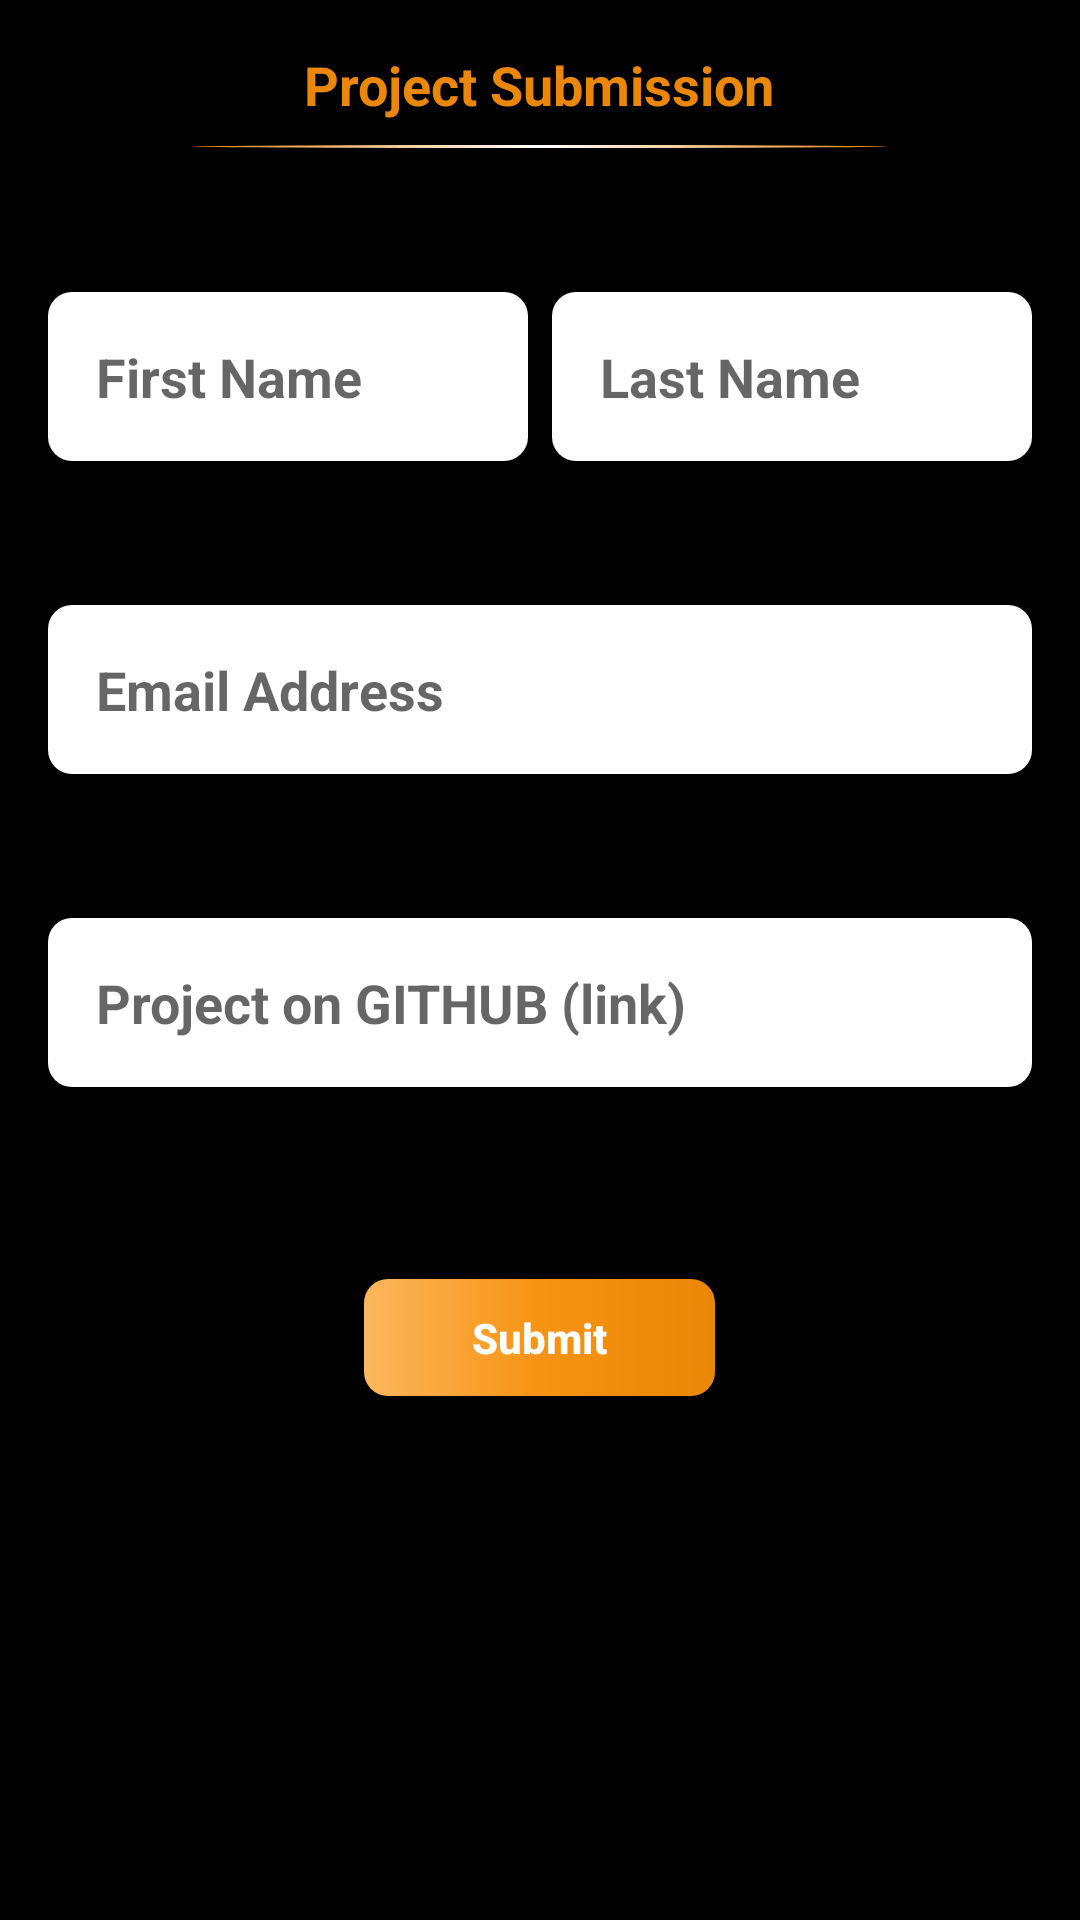

This screen was rendered from an Android layout file. Write that file and the resources it references.
<!-- AndroidManifest.xml: application theme Theme.AADPracticeProject -->
<!-- res/layout/activity_submission.xml -->
<layout
    xmlns:android="http://schemas.android.com/apk/res/android"
    xmlns:app="http://schemas.android.com/apk/res-auto"
    xmlns:tools="http://schemas.android.com/tools"
    tools:ignore="ContentDescription"
    >

    <androidx.coordinatorlayout.widget.CoordinatorLayout
        android:layout_width="match_parent"
        android:layout_height="match_parent"
        android:background="@color/black"
        >

        <ScrollView
            android:layout_width="match_parent"
            android:layout_height="match_parent"
            >

            <LinearLayout
                android:layout_width="match_parent"
                android:layout_height="wrap_content"
                android:gravity="center"
                android:orientation="vertical"
                android:padding="16dp"
                >

                <TextView
                    android:layout_width="wrap_content"
                    android:layout_height="wrap_content"
                    android:text="@string/project_submission"
                    android:textColor="@color/yellow"
                    android:textSize="18sp"
                    android:textStyle="bold"
                    />

                <View
                    android:layout_width="match_parent"
                    android:layout_height="1dp"
                    android:layout_marginHorizontal="48dp"
                    android:layout_marginTop="8dp"
                    android:background="@drawable/background_form_divider"
                    />

                <LinearLayout
                    android:layout_width="match_parent"
                    android:layout_height="wrap_content"
                    android:layout_marginTop="@dimen/form_margin_vertical"
                    android:baselineAligned="false"
                    android:orientation="horizontal"
                    >

                    <com.google.android.material.textfield.TextInputEditText
                        android:id="@+id/first_name_EditText"
                        style="@style/SubmissionForm"
                        android:layout_width="0dp"
                        android:layout_height="wrap_content"
                        android:layout_marginEnd="4dp"
                        android:layout_weight="1"
                        android:hint="@string/first_name"
                        android:inputType="textCapWords"
                        android:nextFocusDown="@id/last_name_EditText"
                        />

                    <com.google.android.material.textfield.TextInputEditText
                        android:id="@+id/last_name_EditText"
                        style="@style/SubmissionForm"
                        android:layout_width="0dp"
                        android:layout_height="wrap_content"
                        android:layout_marginStart="4dp"
                        android:layout_weight="1"
                        android:hint="@string/last_name"
                        android:inputType="textCapWords"
                        android:nextFocusDown="@id/email_address_EditText"
                        />

                </LinearLayout>

                <com.google.android.material.textfield.TextInputEditText
                    android:id="@+id/email_address_EditText"
                    style="@style/SubmissionForm"
                    android:layout_width="match_parent"
                    android:layout_height="wrap_content"
                    android:layout_marginTop="@dimen/form_margin_vertical"
                    android:hint="@string/email_address"
                    android:inputType="textEmailAddress"
                    />

                <com.google.android.material.textfield.TextInputEditText
                    android:id="@+id/project_link_EditText"
                    style="@style/SubmissionForm"
                    android:layout_width="match_parent"
                    android:layout_height="wrap_content"
                    android:layout_marginTop="@dimen/form_margin_vertical"
                    android:hint="@string/project_on_github_link"
                    android:inputType="textUri"
                    />

                <com.google.android.material.button.MaterialButton
                    android:id="@+id/submit_Button"
                    style="@style/Widget.AppCompat.Button"
                    android:layout_width="wrap_content"
                    android:layout_height="wrap_content"
                    android:layout_marginTop="64dp"
                    android:background="@drawable/background_form_button"
                    android:foreground="?attr/selectableItemBackgroundBorderless"
                    android:minHeight="0dp"
                    android:paddingHorizontal="36dp"
                    android:text="@string/submit"
                    android:textAllCaps="false"
                    android:textStyle="bold"
                    app:backgroundTintMode="add"
                    tools:ignore="UnusedAttribute"
                    />

            </LinearLayout>

        </ScrollView>

    </androidx.coordinatorlayout.widget.CoordinatorLayout>

</layout>
<!-- resources referenced by this layout -->
<resources>
  <color name="black">#FF000000</color>
  <color name="yellow">#eb8706</color>
  <dimen name="form_margin_vertical">48dp</dimen>
  <!-- drawable background_form_button (drawable) -->
  <?xml version="1.0" encoding="utf-8"?>
  <shape
      xmlns:android="http://schemas.android.com/apk/res/android"
      android:shape="rectangle"
      >
      <gradient
          android:angle="0"
          android:centerColor="#f69313"
          android:endColor="@color/yellow"
          android:startColor="#fcb75d"
          />
      <corners android:radius="8dp" />
  </shape>
  <!-- drawable background_form_divider (drawable) -->
  <?xml version="1.0" encoding="utf-8"?>
  <shape
      xmlns:android="http://schemas.android.com/apk/res/android"
      android:shape="oval"
      >
      <gradient
          android:angle="0"
          android:centerColor="@color/white"
          android:endColor="@color/yellow"
          android:startColor="@color/yellow"
          />
  </shape>
  <string name="email_address">Email Address</string>
  <string name="first_name">First Name</string>
  <string name="last_name">Last Name</string>
  <string name="project_on_github_link">Project on GITHUB (link)</string>
  <string name="project_submission">Project Submission</string>
  <string name="submit">Submit</string>
  <style name="SubmissionForm">
          <item name="android:background">@drawable/background_form_edittext</item>
          <item name="android:padding">@dimen/form_padding</item>
          <item name="android:singleLine">true</item>
          <item name="android:textColor">#646464</item>
          <item name="android:textStyle">bold</item>
      </style>
  <style name="Theme.AADPracticeProject" parent="Theme.MaterialComponents.DayNight.DarkActionBar">
          
          <item name="colorPrimary">@color/colorPrimary</item>
          <item name="colorPrimaryDark">@color/colorPrimaryDark</item>
          <item name="colorOnPrimary">@color/white</item>
          
          <item name="colorSecondary">@color/teal_200</item>
          <item name="colorSecondaryVariant">@color/teal_700</item>
          <item name="colorOnSecondary">@color/black</item>
          
          <item name="android:statusBarColor" tools:targetApi="l">@color/statusBarColor
          </item>
      </style>
  <color name="white">#FFFFFFFF</color>
  <!-- drawable background_form_edittext (drawable) -->
  <?xml version="1.0" encoding="utf-8"?>
  <selector xmlns:android="http://schemas.android.com/apk/res/android">
      <item android:drawable="@drawable/background_form_edittext_focused"
          android:state_focused="true" />
      <item android:drawable="@drawable/background_form_edittext_default" />
  </selector>
  <dimen name="form_padding">16dp</dimen>
  <color name="colorPrimary">@color/black</color>
  <color name="colorPrimaryDark">@color/black</color>
  <color name="teal_200">#FF03DAC5</color>
  <color name="teal_700">#FF018786</color>
  <color name="statusBarColor">@color/black</color>
  <!-- drawable background_form_edittext_focused (drawable) -->
  <?xml version="1.0" encoding="utf-8"?>
  <shape
      xmlns:android="http://schemas.android.com/apk/res/android"
      android:shape="rectangle"
      >
      <solid android:color="#FFFFFF" />
      <stroke
          android:width="2dp"
          android:color="#b27930"
          />
      <corners android:radius="@dimen/form_radius" />
  </shape>
  <!-- drawable background_form_edittext_default (drawable) -->
  <?xml version="1.0" encoding="utf-8"?>
  <shape
      xmlns:android="http://schemas.android.com/apk/res/android"
      android:shape="rectangle"
      >
      <solid android:color="#FFFFFF" />
      <corners android:radius="@dimen/form_radius" />
  </shape>
  <dimen name="form_radius">8dp</dimen>
</resources>
